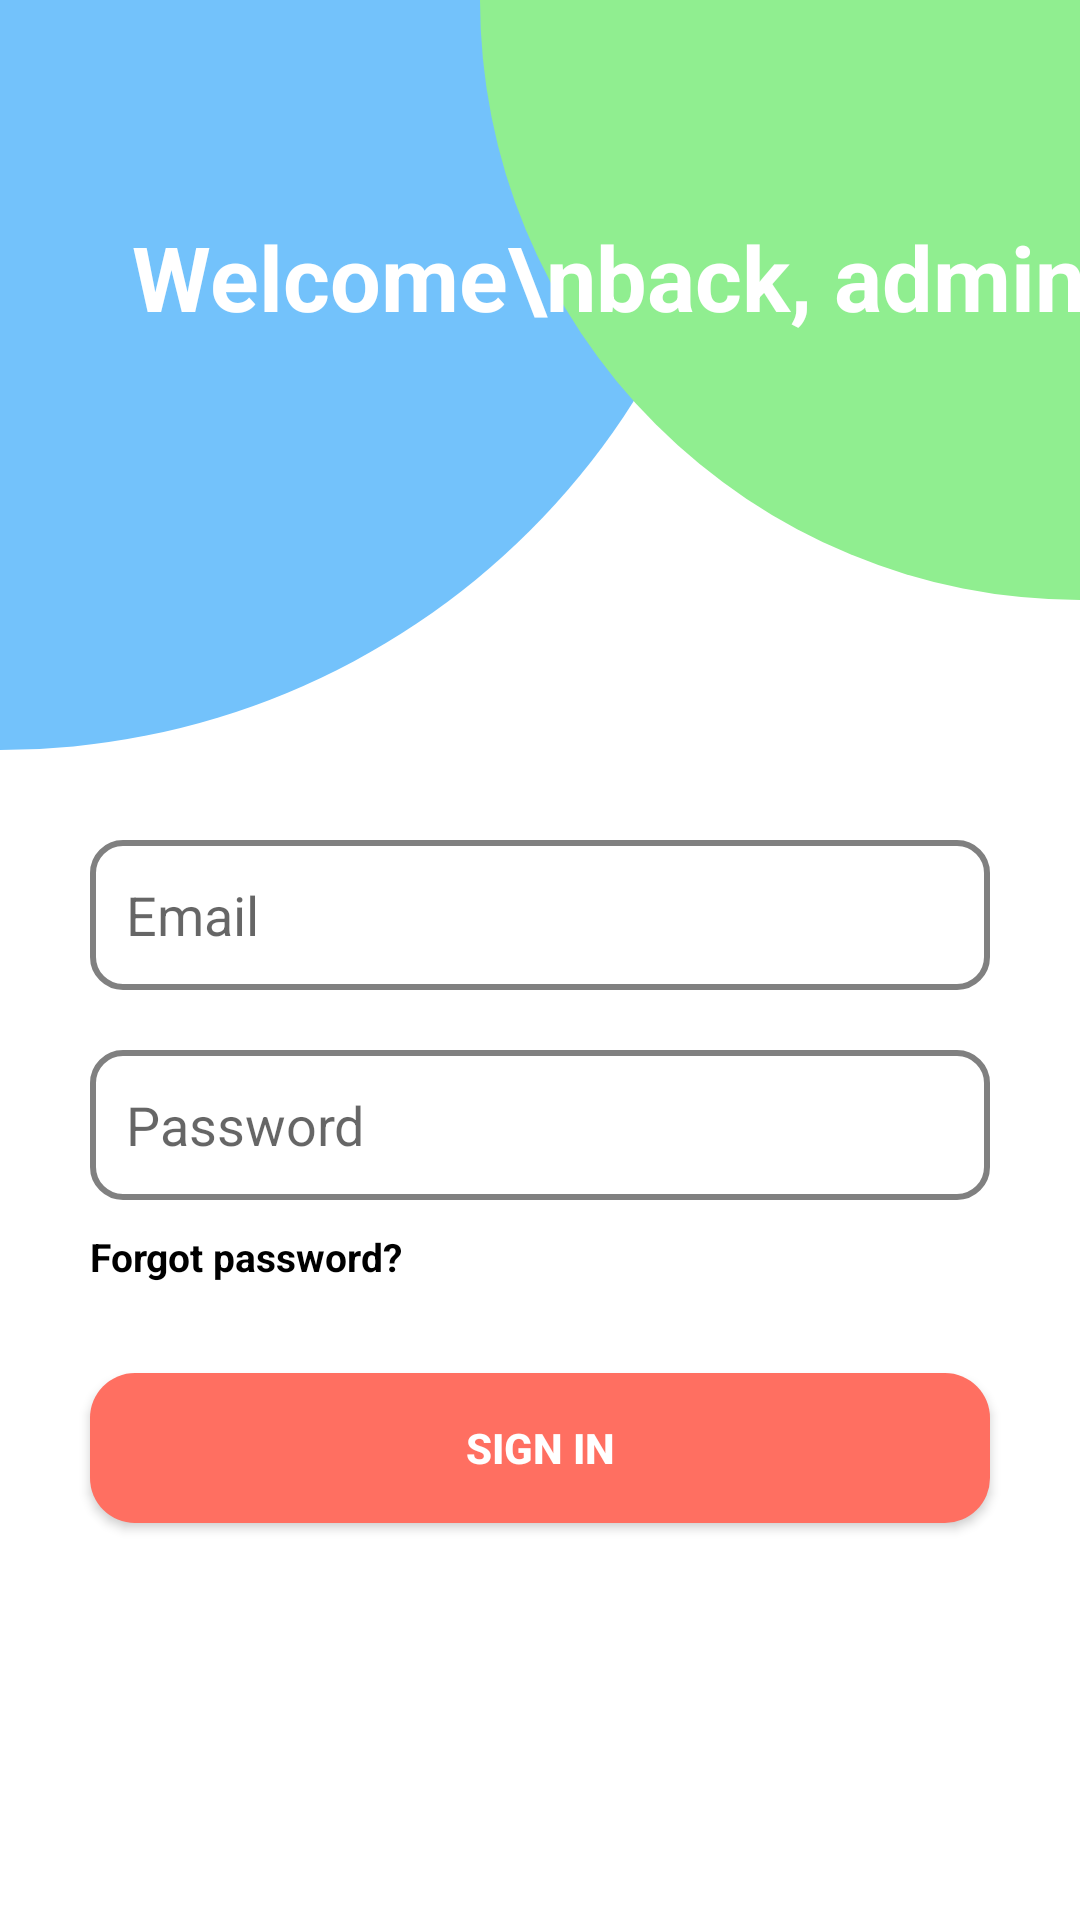

Produce the Android XML layout that renders to this screen, including the resource entries it uses.
<!-- AndroidManifest.xml: application theme Theme.Assignment3 -->
<!-- res/layout/activity_login_for_admin.xml -->
<?xml version="1.0" encoding="utf-8"?>
<androidx.constraintlayout.widget.ConstraintLayout xmlns:android="http://schemas.android.com/apk/res/android"
    xmlns:app="http://schemas.android.com/apk/res-auto"
    xmlns:tools="http://schemas.android.com/tools"
    android:layout_width="match_parent"
    android:layout_height="match_parent"
    tools:context=".Admin.LoginForAdminActivity">

    <ImageView
        android:layout_width="wrap_content"
        android:layout_height="wrap_content"
        android:background="@drawable/circle_shape_1"
        app:layout_constraintStart_toStartOf="parent"
        app:layout_constraintTop_toTopOf="parent"
        android:contentDescription="@null" />

    <ImageView
        android:layout_width="wrap_content"
        android:layout_height="wrap_content"
        android:background="@drawable/circle_shape_2"
        android:contentDescription="@null"
        app:layout_constraintEnd_toEndOf="parent"
        app:layout_constraintTop_toTopOf="parent" />

    <TextView
        android:layout_width="wrap_content"
        android:layout_height="wrap_content"
        android:layout_marginStart="44dp"
        android:layout_marginTop="72dp"
        android:text="Welcome\nback, admin!"
        android:textColor="@color/white"
        android:textSize="30sp"
        android:textStyle="bold"
        app:layout_constraintStart_toStartOf="parent"
        app:layout_constraintTop_toTopOf="parent" />

    <EditText
        android:id="@+id/emailEditText"
        android:layout_width="300dp"
        android:layout_height="50dp"
        android:layout_marginTop="280dp"
        android:background="@drawable/custom_edit_text"
        android:hint="Email"
        android:inputType="textEmailAddress"
        android:textColor="@color/black"
        android:padding="12dp"
        app:layout_constraintEnd_toEndOf="parent"
        app:layout_constraintStart_toStartOf="parent"
        app:layout_constraintTop_toTopOf="parent" />

    <EditText
        android:id="@+id/passwordEditText"
        android:layout_width="300dp"
        android:layout_height="50dp"
        android:layout_marginTop="20dp"
        android:background="@drawable/custom_edit_text"
        android:hint="Password"
        android:inputType="textPassword"
        android:textColor="@color/black"
        android:padding="12dp"
        app:layout_constraintEnd_toEndOf="parent"
        app:layout_constraintStart_toStartOf="parent"
        app:layout_constraintTop_toBottomOf="@+id/emailEditText" />

    <TextView
        android:id="@+id/forgotPasswordText"
        android:layout_width="wrap_content"
        android:layout_height="wrap_content"
        android:layout_marginTop="10dp"
        android:text="Forgot password?"
        android:textColor="@color/black"
        android:textSize="13sp"
        android:textStyle="bold"
        app:layout_constraintStart_toStartOf="@+id/passwordEditText"
        app:layout_constraintTop_toBottomOf="@+id/passwordEditText" />

    <Button
        android:id="@+id/signInButton"
        android:layout_width="300dp"
        android:layout_height="50dp"
        android:layout_marginTop="30dp"
        android:text="Sign in"
        android:textStyle="bold"
        android:textColor="@color/white"
        android:background="@drawable/custom_button_red"
        app:layout_constraintEnd_toEndOf="parent"
        app:layout_constraintStart_toStartOf="parent"
        app:layout_constraintTop_toBottomOf="@+id/forgotPasswordText" />

</androidx.constraintlayout.widget.ConstraintLayout>
<!-- resources referenced by this layout -->
<resources>
  <color name="black">#FF000000</color>
  <color name="white">#FFFFFFFF</color>
  <!-- drawable circle_shape_1 (drawable) -->
  <?xml version="1.0" encoding="utf-8"?>
  <shape xmlns:android="http://schemas.android.com/apk/res/android"
      android:shape="rectangle">
      <size android:height="250dp" android:width="250dp"/>
      <solid android:color="#73C2FB"/>
      <corners android:topRightRadius="0dp" android:bottomRightRadius="300dp"/>
  </shape>
  <!-- drawable circle_shape_2 (drawable) -->
  <?xml version="1.0" encoding="utf-8"?>
  <shape xmlns:android="http://schemas.android.com/apk/res/android"
      android:shape="rectangle">
      <size android:height="200dp" android:width="200dp"/>
      <solid android:color="#90EE90"/>
      <corners android:topLeftRadius="0dp" android:bottomLeftRadius="200dp"/>
  </shape>
  <!-- drawable custom_button_red (drawable) -->
  <?xml version="1.0" encoding="utf-8"?>
  <shape xmlns:android="http://schemas.android.com/apk/res/android" android:shape="rectangle">
      <solid android:color="@color/red"/>
      <corners android:radius="15dp"/>
  
  </shape>
  <!-- drawable custom_edit_text (drawable) -->
  <?xml version="1.0" encoding="utf-8"?>
  <shape
      android:shape="rectangle"
      xmlns:android="http://schemas.android.com/apk/res/android">
  
      <corners android:radius="10dp"/>
      <solid android:color="@color/white"/>
      <stroke
          android:width="2dp"
          android:color="@color/gray"/>
  
  </shape>
  <style name="Theme.Assignment3" parent="Theme.MaterialComponents.DayNight.NoActionBar">
          
          <item name="colorPrimary">@color/purple_500</item>
          <item name="colorPrimaryVariant">@color/purple_700</item>
          <item name="colorOnPrimary">@color/white</item>
          
          <item name="colorSecondary">@color/teal_200</item>
          <item name="colorSecondaryVariant">@color/teal_700</item>
          <item name="colorOnSecondary">@color/black</item>
          
          <item name="android:statusBarColor">?attr/colorPrimaryVariant</item>
          
      </style>
  <color name="red">#FF6F61</color>
  <color name="gray">#808080</color>
  <color name="purple_500">#FF6200EE</color>
  <color name="purple_700">#FF3700B3</color>
  <color name="teal_200">#FF03DAC5</color>
  <color name="teal_700">#FF018786</color>
</resources>
